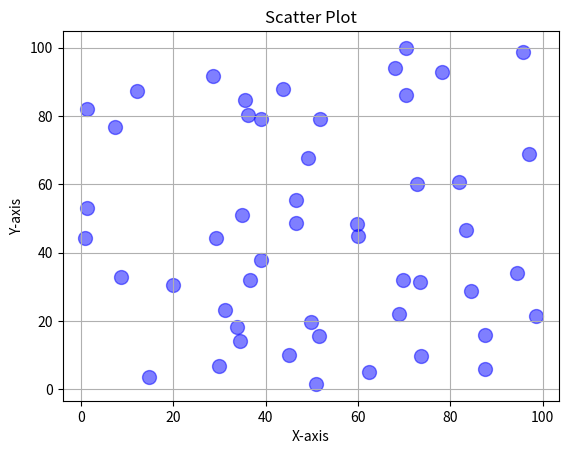

Recreate this plot in Python.
import numpy as np
import matplotlib.pyplot as plt

# Plotting a simple scatter graph
x_data = np.random.random(50) * 100 # Generate 50 random x values between 0 and 100
y_data = np.random.random(50) * 100
plt.scatter(x_data, y_data, color='blue', marker='o',s=100, alpha=0.5)
plt.title('Scatter Plot')
plt.xlabel('X-axis')
plt.ylabel('Y-axis')
plt.grid()
plt.show()
